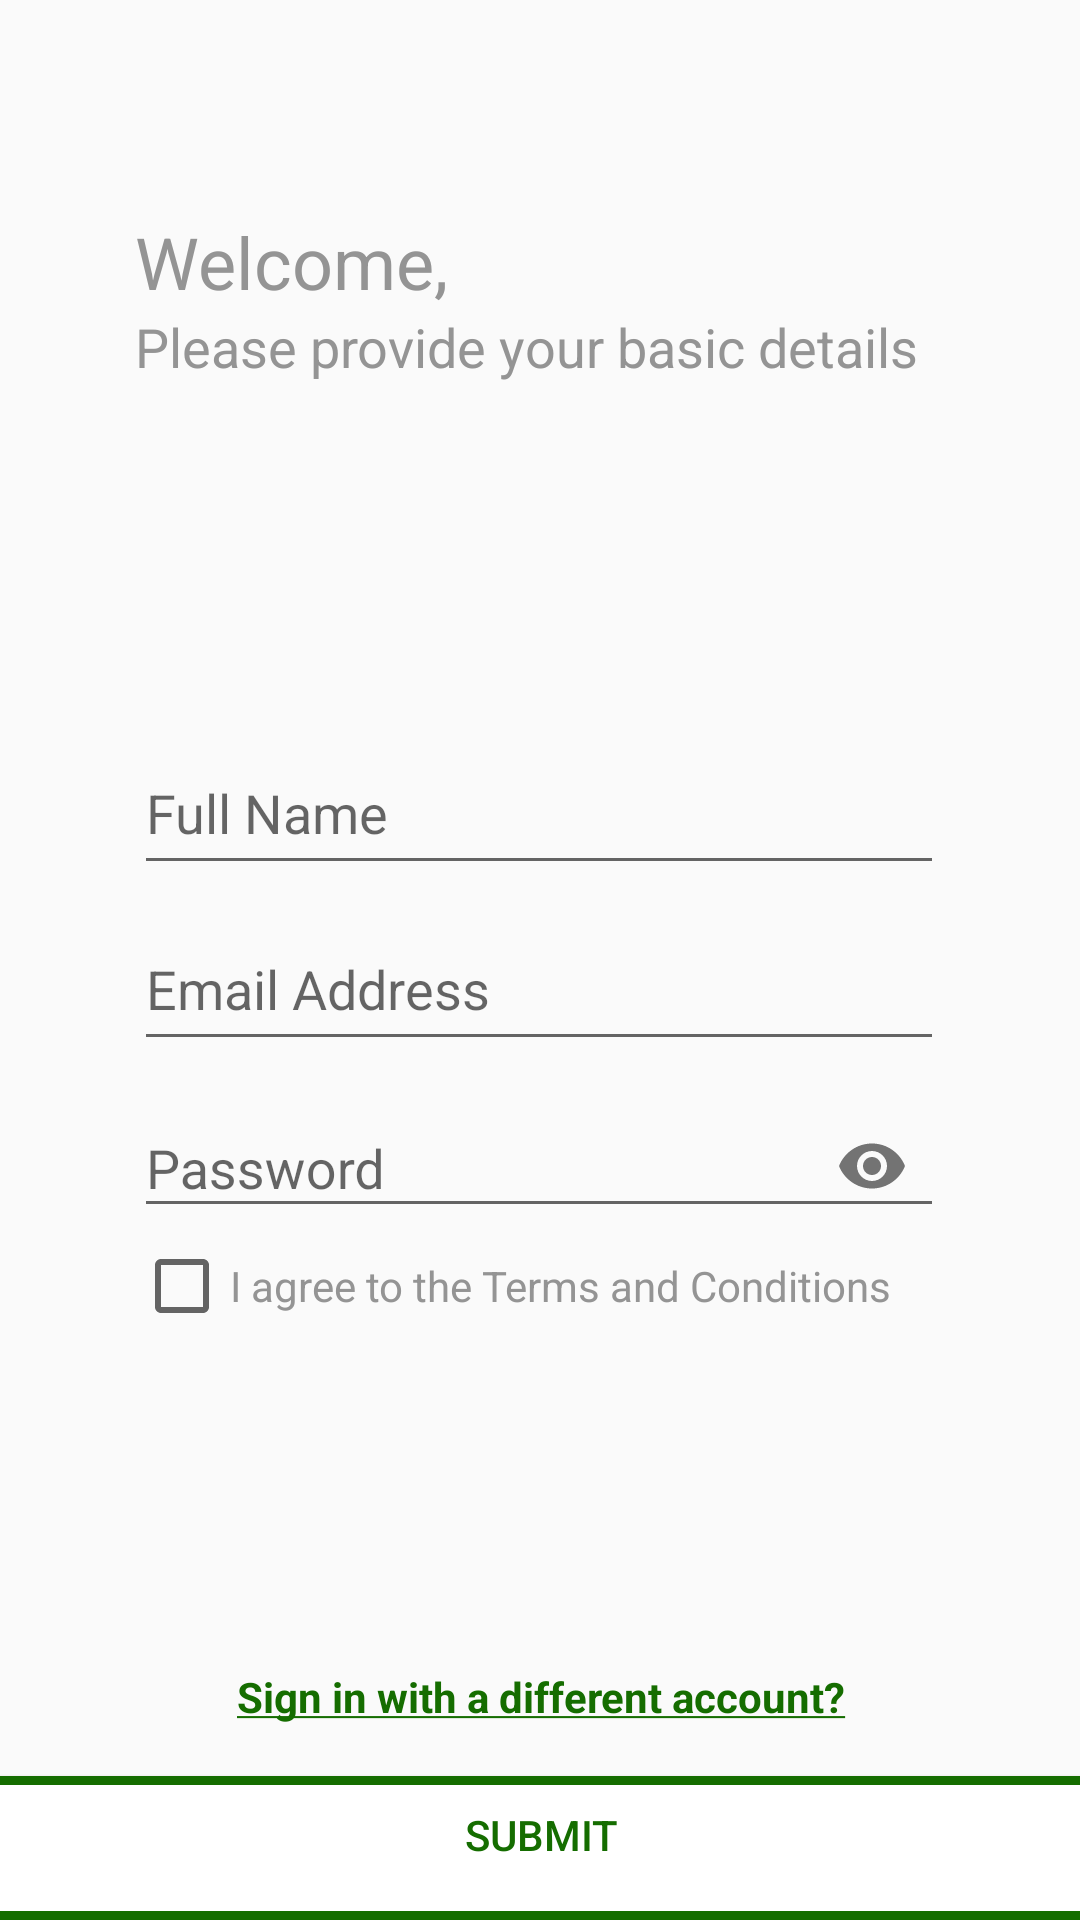

Write the Android layout XML for this screen, with the resource values it uses.
<!-- AndroidManifest.xml: application theme AppTheme -->
<!-- res/layout/activity_registration.xml -->
<?xml version="1.0" encoding="utf-8"?>
<androidx.constraintlayout.widget.ConstraintLayout xmlns:android="http://schemas.android.com/apk/res/android"
    xmlns:app="http://schemas.android.com/apk/res-auto"
    xmlns:tools="http://schemas.android.com/tools"
    android:id="@+id/constraintLayout_registration"
    android:layout_width="match_parent"
    android:layout_height="match_parent"
    tools:context=".RegistrationActivity">

    <EditText
        android:id="@+id/editText_registration_PersonName"
        android:layout_width="270dp"
        android:layout_height="51dp"
        android:ems="10"
        android:hint="@string/registration_name"
        android:inputType="textPersonName"
        app:layout_constraintBottom_toBottomOf="parent"
        app:layout_constraintEnd_toEndOf="parent"
        app:layout_constraintHorizontal_bias="0.496"
        app:layout_constraintStart_toStartOf="parent"
        app:layout_constraintTop_toTopOf="parent"
        app:layout_constraintVertical_bias="0.414"
        android:importantForAutofill="no" />

    <EditText
        android:id="@+id/editText_registration_EmailAddress"
        android:layout_width="270dp"
        android:layout_height="51dp"
        android:ems="10"
        android:hint="@string/all_emailAddressHint"
        android:inputType="textEmailAddress"
        app:layout_constraintBottom_toBottomOf="parent"
        app:layout_constraintEnd_toEndOf="parent"
        app:layout_constraintHorizontal_bias="0.496"
        app:layout_constraintStart_toStartOf="parent"
        app:layout_constraintTop_toTopOf="parent"
        app:layout_constraintVertical_bias="0.514"
        android:importantForAutofill="no" />

    <com.google.android.material.textfield.TextInputLayout
        android:id="@+id/textInputLayout_registration_password"
        android:layout_width="270dp"
        android:layout_height="wrap_content"
        app:layout_constraintEnd_toEndOf="@id/editText_registration_EmailAddress"
        app:layout_constraintStart_toStartOf="@id/editText_registration_EmailAddress"
        app:layout_constraintTop_toBottomOf="@id/editText_registration_EmailAddress"
        app:passwordToggleEnabled="true">

        <com.google.android.material.textfield.TextInputEditText
            android:id="@+id/textInputEditText_registration_password"
            android:layout_width="match_parent"
            android:layout_height="wrap_content"
            android:hint="@string/all_passwordHint"
            android:inputType="textPassword" />
    </com.google.android.material.textfield.TextInputLayout>

    <androidx.constraintlayout.widget.Guideline
        android:id="@+id/guideline_registration"
        android:layout_width="wrap_content"
        android:layout_height="wrap_content"
        android:orientation="vertical"
        app:layout_constraintGuide_begin="45dp" />

    <TextView
        android:id="@+id/text_registration_welcome"
        android:layout_width="wrap_content"
        android:layout_height="wrap_content"
        android:text="@string/registration_welcome"
        android:textColor="#949494"
        android:textSize="24sp"
        app:layout_constraintBottom_toBottomOf="parent"
        app:layout_constraintStart_toStartOf="@+id/guideline_registration"
        app:layout_constraintTop_toTopOf="parent"
        app:layout_constraintVertical_bias="0.117" />

    <TextView
        android:id="@+id/text_registration_intro"
        android:layout_width="wrap_content"
        android:layout_height="wrap_content"
        android:text="@string/registration_basicDetailsIntroText"
        android:textColor="#949494"
        android:textSize="18sp"
        app:layout_constraintStart_toStartOf="@+id/guideline_registration"
        app:layout_constraintTop_toBottomOf="@id/text_registration_welcome" />

    <ImageView
        android:id="@+id/image_registration_back"
        android:layout_width="22dp"
        android:layout_height="44dp"
        app:layout_constraintBottom_toBottomOf="parent"
        app:layout_constraintStart_toStartOf="@+id/guideline_registration"
        app:layout_constraintTop_toTopOf="parent"
        app:layout_constraintVertical_bias="0.023"
        app:srcCompat="@drawable/btn_leftarrow"
        android:contentDescription="@string/all_BackImageContentDescription" />

    <CheckBox
        android:id="@+id/checkBox_registration_termsAndConditions"
        android:layout_width="wrap_content"
        android:layout_height="wrap_content"
        android:text="@string/registration_TermsAndConditions"
        android:textColor="#949494"
        app:layout_constraintStart_toStartOf="@id/textInputLayout_registration_password"
        app:layout_constraintTop_toBottomOf="@id/textInputLayout_registration_password" />

    <androidx.coordinatorlayout.widget.CoordinatorLayout
        android:id="@+id/coordinatorLayout_registration"
        android:layout_width="387dp"
        android:layout_height="match_parent"
        app:layout_constraintBottom_toBottomOf="parent"
        app:layout_constraintEnd_toEndOf="parent"
        app:layout_constraintStart_toStartOf="parent"
        app:layout_constraintTop_toTopOf="parent"
        app:layout_constraintVertical_bias="0.0">

        <Button
            android:id="@+id/button_registration_submit"
            android:layout_width="match_parent"
            android:layout_height="wrap_content"
            android:layout_gravity="center_horizontal|bottom"
            android:background="@drawable/button_border"
            android:gravity="center_horizontal"
            android:paddingTop="10dp"
            android:text="@string/all_submit"
            android:textColor="#156D00"
            app:layout_behavior="com.google.android.material.transformation.FabTransformationSheetBehavior" />

        <TextView
            android:id="@+id/text_registration_signIn"
            android:layout_width="match_parent"
            android:layout_height="100dp"
            android:gravity="center_horizontal"

            android:padding="16dp"
            android:text="@string/registration_LinkToSignIn"
            android:textAllCaps="false"
            android:textColor="#156D00"
            android:textStyle="bold"
            app:layout_anchor="@id/button_registration_submit"
            app:layout_anchorGravity="top" />
    </androidx.coordinatorlayout.widget.CoordinatorLayout>

</androidx.constraintlayout.widget.ConstraintLayout>
<!-- resources referenced by this layout -->
<resources>
  <!-- drawable button_border (drawable) -->
  <?xml version="1.0" encoding="utf-8"?>
  <shape xmlns:tools="http://schemas.android.com/tools"
      xmlns:android="http://schemas.android.com/apk/res/android"
      tools:ignore="ExtraText">
  
      android:shape="rectangle" >
  
      <solid android:color="#FFFFFF" />
      <stroke
          android:width="3dp"
          android:color="#156D00" />
  
  </shape>
  <string name="all_BackImageContentDescription">Back</string>
  <string name="all_emailAddressHint">Email Address</string>
  <string name="all_passwordHint">Password</string>
  <string name="all_submit">Submit</string>
  <string name="registration_LinkToSignIn"><u>Sign in with a different account?</u></string>
  <string name="registration_TermsAndConditions">I agree to the Terms and Conditions</string>
  <string name="registration_basicDetailsIntroText">Please provide your basic details</string>
  <string name="registration_name">Full Name</string>
  <string name="registration_welcome">Welcome,</string>
  <style name="AppTheme" parent="Theme.AppCompat.Light.DarkActionBar">
          
          <item name="colorPrimary">#156D00</item>
          <item name="colorPrimaryDark">#156D00</item>
          <item name="colorAccent">@color/colorAccent</item>
      </style>
  <color name="colorAccent">#03DAC5</color>
</resources>
